Image classification data set "roi_masks" (Edgar-Del/brain_watermark on GitHub). Class labels (4): glioma, meningioma, no tumor, pituitary tumor.

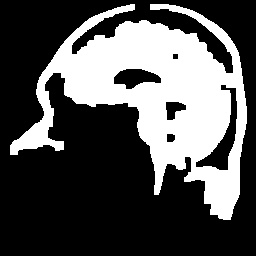
Label: no tumor

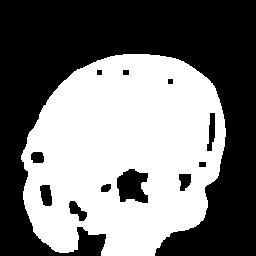
Label: meningioma

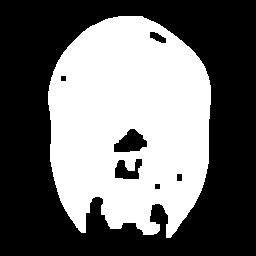
Label: glioma

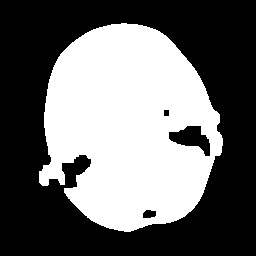
Label: glioma

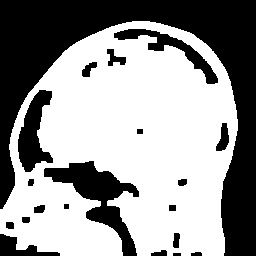
Label: pituitary tumor

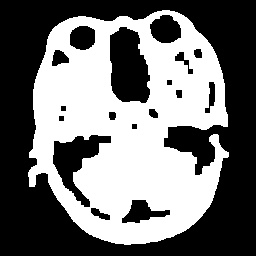
Label: pituitary tumor
